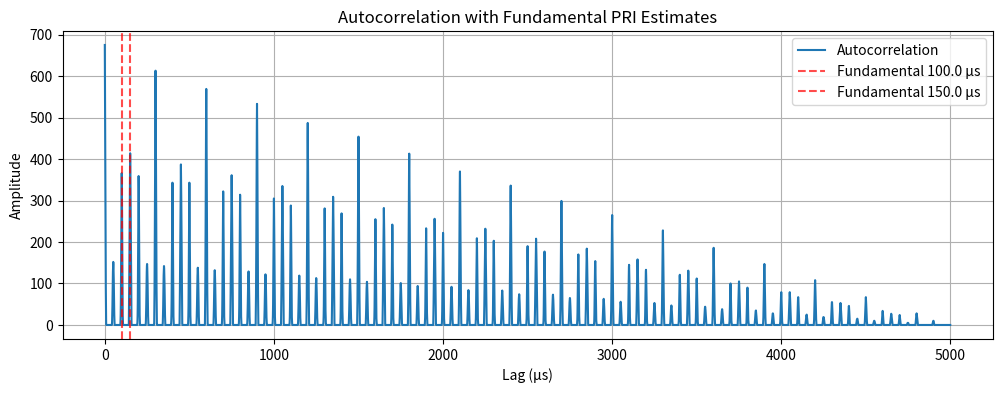

Generate this figure with matplotlib:
import numpy as np
import matplotlib.pyplot as plt
from scipy.signal import correlate, find_peaks

# -----------------------------
# Parameters
# -----------------------------
fs = 1_000_000        # 1 MHz sampling rate
duration = 0.005      # 5 ms total time
t = np.arange(0, duration, 1/fs)

pulse_width1 = 5e-6    # 5 µs
PRI1 = 100e-6          # 100 µs
pulse_width2 = 8e-6    # 8 µs
PRI2 = 150e-6          # 150 µs

# -----------------------------
# Generate pulse trains
# -----------------------------
def generate_pulse_train(PRI, pulse_width):
    num_pulses = int(duration / PRI)
    pulse_times = np.arange(0, num_pulses * PRI, PRI)
    rx = np.zeros_like(t)
    for pt in pulse_times:
        mask = (t >= pt) & (t < pt + pulse_width)
        rx[mask] = 1.0
    return rx

rx1 = generate_pulse_train(PRI1, pulse_width1)
rx2 = generate_pulse_train(PRI2, pulse_width2)
rx = rx1 + rx2

# -----------------------------
# Autocorrelation
# -----------------------------
auto = correlate(rx, rx, mode='full')
lags = np.arange(-len(rx)+1, len(rx)) / fs
positive_lags = lags[len(lags)//2:]
auto_positive = auto[len(auto)//2:]

# -----------------------------
# Find peaks
# -----------------------------
peaks, _ = find_peaks(auto_positive, height=0.3*np.max(auto_positive))
peak_lags = positive_lags[peaks]  # in seconds
peak_lags_us = peak_lags * 1e6

# -----------------------------
# Extract fundamentals
# -----------------------------
fundamentals = []
tolerance = 5.0  # µs tolerance for rejecting harmonics

for lag in sorted(peak_lags_us):
    if lag < 20:  # ignore very small lags near zero
        continue
    # Check if lag is a harmonic of any already-accepted fundamental
    is_harmonic = False
    for f in fundamentals:
        ratio = lag / f
        if abs(ratio - round(ratio)) < 0.05:  # within 5% of integer multiple
            is_harmonic = True
            break
    if not is_harmonic:
        fundamentals.append(lag)

print("True PRIs: {:.1f} µs and {:.1f} µs".format(PRI1*1e6, PRI2*1e6))
print("Estimated fundamental PRIs (µs):", np.round(fundamentals, 2))

# -----------------------------
# Plot
# -----------------------------
plt.figure(figsize=(12,4))
plt.plot(positive_lags*1e6, auto_positive, label="Autocorrelation")
for f in fundamentals:
    plt.axvline(f, color='r', linestyle='--', alpha=0.7, label=f"Fundamental {f:.1f} µs")
plt.title("Autocorrelation with Fundamental PRI Estimates")
plt.xlabel("Lag (µs)")
plt.ylabel("Amplitude")
plt.legend()
plt.grid(True)
plt.show()
